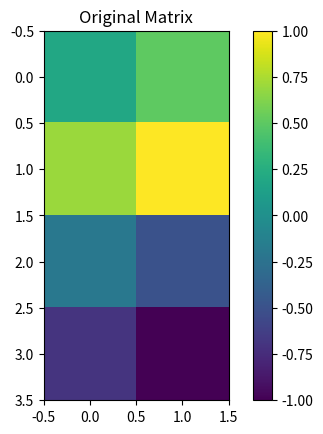
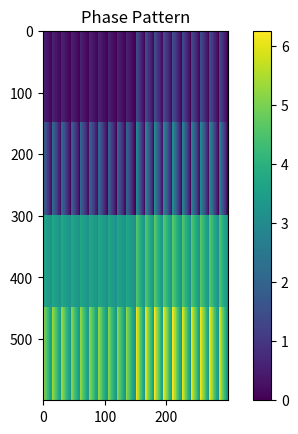

Write the Python code that produced these figures, in order.
# Take axb matrix and convert into macropixel matrix 
# where each element is determined by modulating grating amplitude to transmit light to the first order
# to encode negative numbers we give a pi phase shift
# determine grating amplitude and angle


import numpy as np
import matplotlib.pyplot as plt
from scipy.signal import sawtooth


def rescaled_sin(sine_values):
    # Rescale the sine values between 0 and 1
    min_val = np.min(sine_values)
    max_val = np.max(sine_values)

    # Perform the rescaling
    rescaled_sinex = (sine_values - min_val) / (max_val - min_val)
    return rescaled_sinex


def generate_phase_pattern(matrix, macropixel_size, grating_frequency):
    """
    Generate a phase pattern for an LC-SLM based on the given matrix.
    
    Args:
    - matrix (2D numpy array): The matrix to be encoded, with values from -1 to 1.
    - macropixel_size (int): The size of each macropixel (n x n pixels).
    - grating_frequency (float): Frequency of the grating pattern within each macropixel.
    
    Returns:
    - 2D numpy array: The generated phase pattern.
    """
    nrows, ncols = matrix.shape
    pattern = np.zeros((nrows * macropixel_size, ncols * macropixel_size))

    for i in range(nrows):
        for j in range(ncols):
            # Determine the amplitude of the grating based on the matrix value
            amplitude = np.pi * np.abs(matrix[i, j])
            phase_shift = np.pi if matrix[i, j] < 0 else 0

            # Create a sinusoidal grating pattern for the macropixel
            x = np.linspace(0, 2 * np.pi * grating_frequency, macropixel_size)

            grating = amplitude/2 * (sawtooth(x)+1) + phase_shift

            # Place the macropixel in the pattern
            pattern[i * macropixel_size:(i + 1) * macropixel_size, j * macropixel_size:(j + 1) * macropixel_size] = grating
    
    return pattern

# Example usage
matrix = np.array([[0.2, 0.5], [0.7, 1.0], [-0.2, -0.5], [-0.7, -1.0]])
macropixel_size = 150
grating_frequency = -10  # Change this value to adjust the frequency
phase_pattern = generate_phase_pattern(matrix, macropixel_size, grating_frequency)

# Plotting
plt.figure()
plt.imshow(matrix, cmap='viridis', interpolation='nearest')
plt.colorbar()
plt.title('Original Matrix')

plt.figure()
plt.imshow(phase_pattern, cmap='viridis', interpolation='nearest')
plt.colorbar()
plt.title('Phase Pattern')

plt.show()

# Save the array to a .npy file
#np.save('test_phase_pattern_150mp_3gf.npy', phase_pattern)
